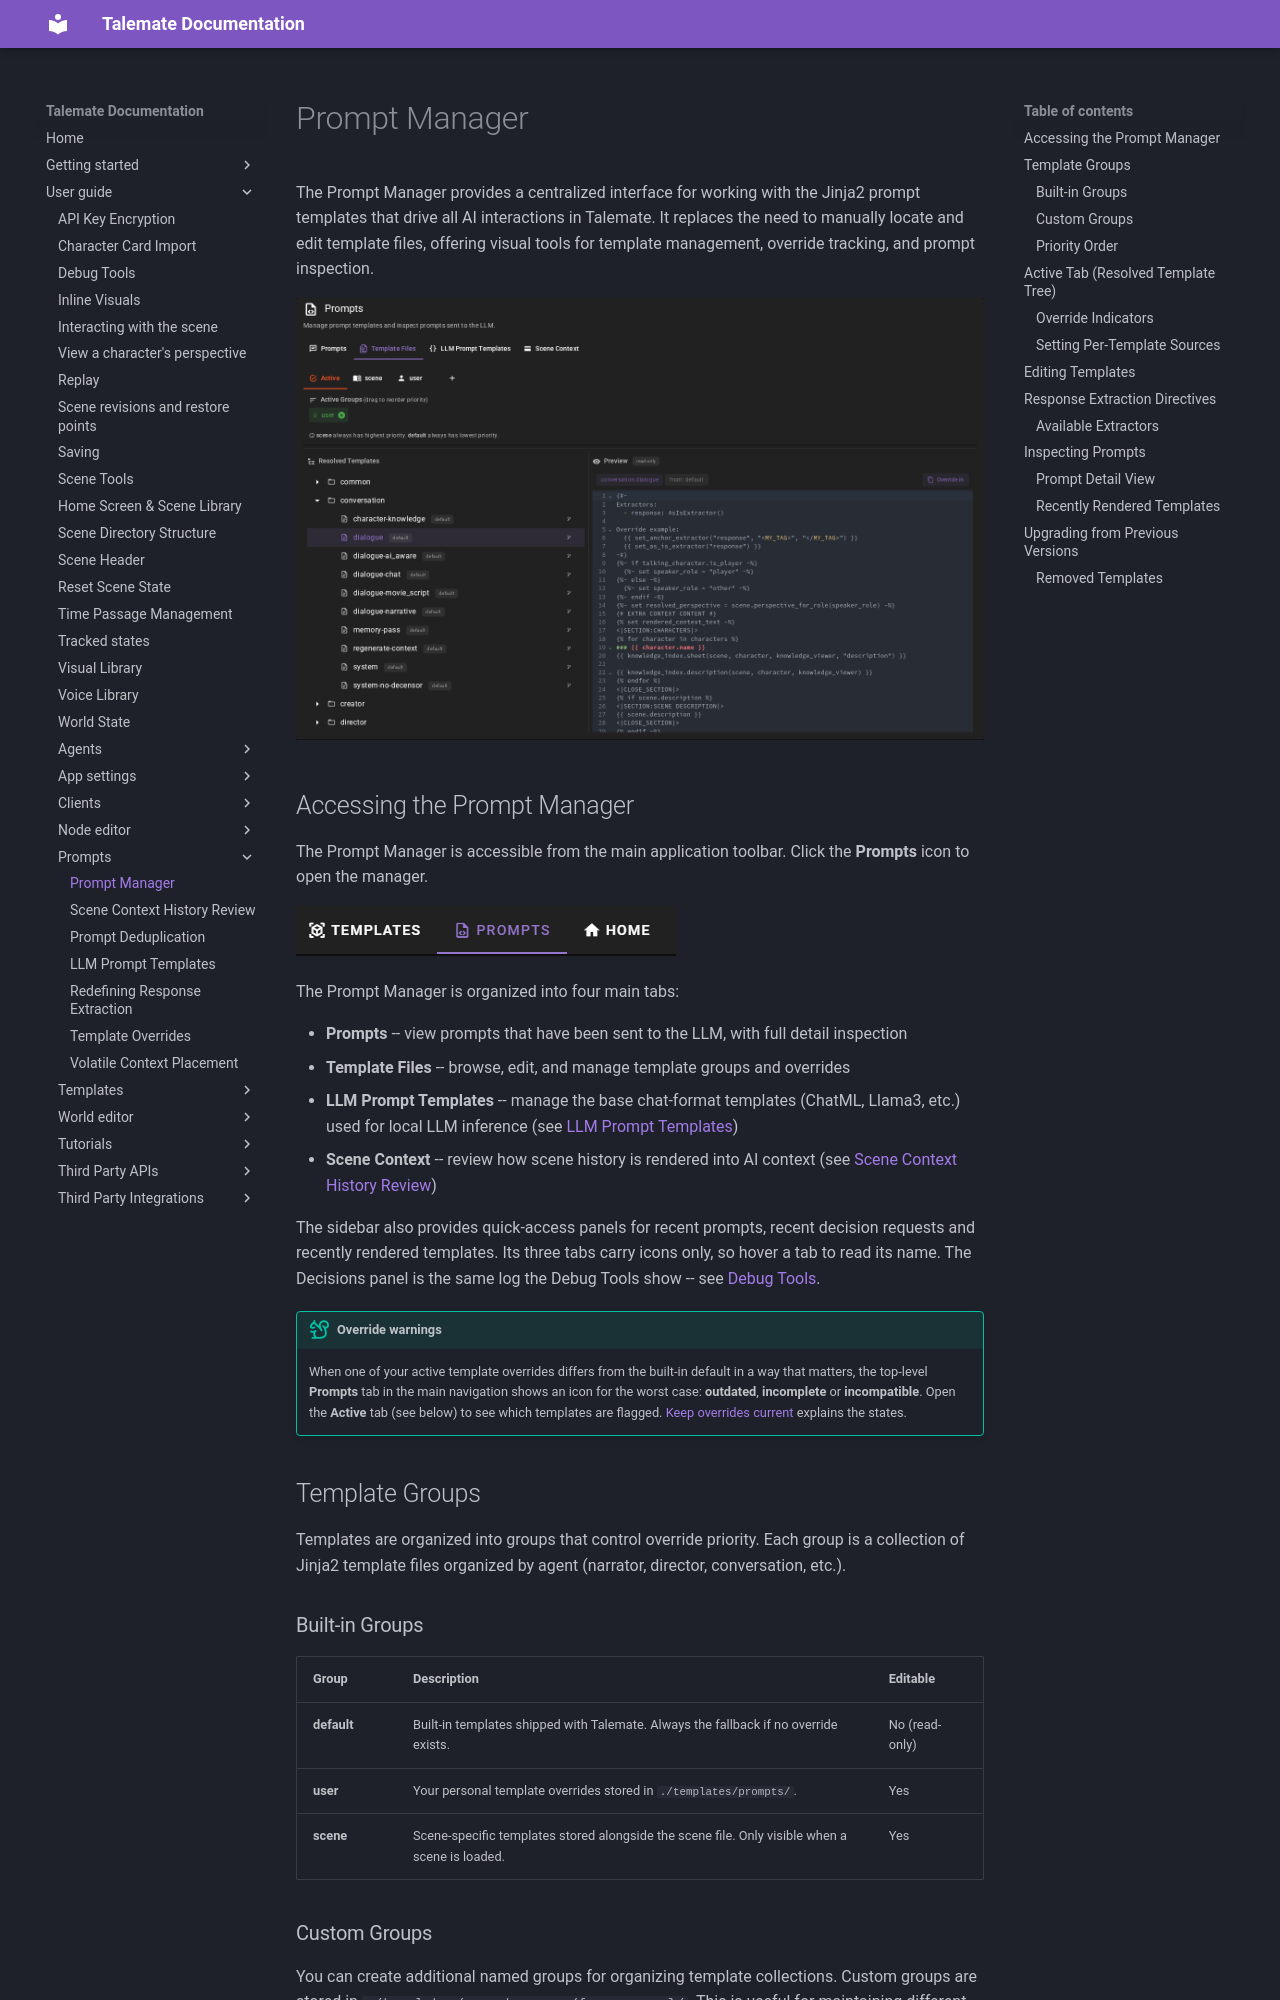

repository: vegu-ai/talemate · page: user-guide/prompts/index.html · generator: mkdocs

# Prompt Manager

The Prompt Manager provides a centralized interface for working with the Jinja2 prompt templates that drive all AI interactions in Talemate. It replaces the need to manually locate and edit template files, offering visual tools for template management, override tracking, and prompt inspection.

![Prompt Manager overview](../../img/0.40.0/prompt-manager-overview.png)

## Accessing the Prompt Manager

The Prompt Manager is accessible from the main application toolbar. Click the **Prompts** icon to open the manager.

![Prompt Manager toolbar](../../img/0.36.0/prompt-manager-toolbar.png)

The Prompt Manager is organized into four main tabs:

- **Prompts** -- view prompts that have been sent to the LLM, with full detail inspection
- **Template Files** -- browse, edit, and manage template groups and overrides
- **LLM Prompt Templates** -- manage the base chat-format templates (ChatML, Llama3, etc.) used for local LLM inference (see [LLM Prompt Templates](llm-prompt-templates.md))
- **Scene Context** -- review how scene history is rendered into AI context (see [Scene Context History Review](context-history-review.md))

The sidebar also provides quick-access panels for recent prompts, recent decision requests and recently rendered templates. Its three tabs carry icons only, so hover a tab to read its name. The Decisions panel is the same log the Debug Tools show -- see [Debug Tools](../debug-tools.md#decisions).

!!! tip "Override warnings"
    When one of your active template overrides differs from the built-in default in a way that matters, the top-level **Prompts** tab in the main navigation shows an icon for the worst case: **outdated**, **incomplete** or **incompatible**. Open the **Active** tab (see below) to see which templates are flagged. [Keep overrides current](template-overrides.md#keep-overrides-current) explains the states.

## Template Groups

Templates are organized into groups that control override priority. Each group is a collection of Jinja2 template files organized by agent (narrator, director, conversation, etc.).

### Built-in Groups

| Group | Description | Editable |
|-------|-------------|----------|
| **default** | Built-in templates shipped with Talemate. Always the fallback if no override exists. | No (read-only) |
| **user** | Your personal template overrides stored in `./templates/prompts/`. | Yes |
| **scene** | Scene-specific templates stored alongside the scene file. Only visible when a scene is loaded. | Yes |
